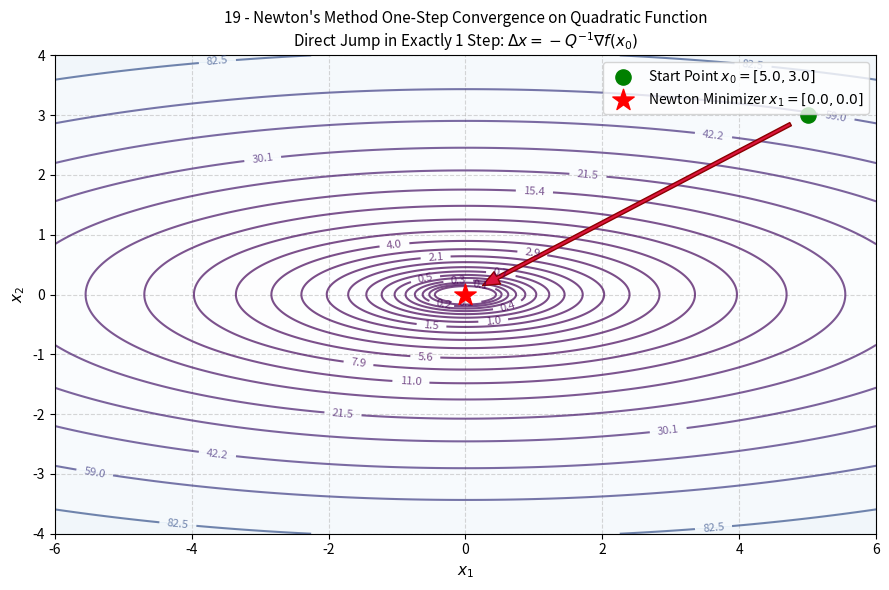

This chart was generated by the following Python code:
# Objective: Demonstrate one-step Newton convergence for a quadratic function.
# Input: Quadratic function, gradient, Hessian, and initial point.
# Output: Exact minimizer after one Newton step.

import os
import matplotlib
matplotlib.use('Agg')
import matplotlib.pyplot as plt
import numpy as np

def quadratic_function(x, Q=np.array([[1.0, 0.0], [0.0, 10.0]]), b=np.array([0.0, 0.0]), c=0.0):
    """
    Quadratic objective function: f(x) = 0.5 * x^T * Q * x - b^T * x + c
    Matches the benchmark anisotropic bowl from Algorithms 01-07 when Q = diag(1, 10), b = [0, 0].
    """
    x = np.asarray(x, dtype=float)
    return 0.5 * float(x.T @ Q @ x) - float(b.T @ x) + c

def quadratic_gradient(x, Q=np.array([[1.0, 0.0], [0.0, 10.0]]), b=np.array([0.0, 0.0])):
    """
    Exact gradient: grad f(x) = Q * x - b
    """
    x = np.asarray(x, dtype=float)
    return Q @ x - b

def quadratic_hessian(x, Q=np.array([[1.0, 0.0], [0.0, 10.0]])):
    """
    Exact Hessian: H = Q (constant everywhere for quadratic functions)
    """
    return Q.copy()

def newton_one_step_demonstration(func, grad_func, hess_func, x0):
    """
    Executes Newton's method on a quadratic function, showing exact convergence in 1 step.
    delta_x = - [nabla^2 f(x_0)]^{-1} * nabla f(x_0)
    x_1 = x_0 + delta_x = x^*
    """
    x0 = np.array(x0, dtype=float)
    g0 = grad_func(x0)
    H0 = hess_func(x0)
    f0 = func(x0)
    
    # Single Newton step
    delta_x = np.linalg.solve(H0, -g0)
    x1 = x0 + delta_x
    g1 = grad_func(x1)
    f1 = func(x1)
    
    trajectory = np.array([x0, x1])
    
    print(f"{'Step':<8}{'x1':<14}{'x2':<14}{'f(x)':<16}{'||grad||':<16}")
    print("-" * 68)
    print(f"{'0 (Init)':<8}{x0[0]:<14.6f}{x0[1]:<14.6f}{f0:<16.6f}{np.linalg.norm(g0):<16.6f}")
    print(f"{'1 (Step)':<8}{x1[0]:<14.6f}{x1[1]:<14.6f}{f1:<16.6e}{np.linalg.norm(g1):<16.6e}")
    print("-" * 68)
    print(f"Exact minimizer reached in exactly 1 Newton step!")
    print(f"Final gradient norm: {np.linalg.norm(g1):.2e}")
    
    return x1, f1, trajectory

def plot_one_step_convergence(func, trajectory, save_path="plots/19_newton_one_step_quadratic.png"):
    """
    Plot 2D contour representation illustrating the 1-step direct jump to the minimum.
    """
    os.makedirs(os.path.dirname(save_path), exist_ok=True)
    
    x1_vals = np.linspace(-6.0, 6.0, 400)
    x2_vals = np.linspace(-4.0, 4.0, 400)
    X1, X2 = np.meshgrid(x1_vals, x2_vals)
    Z = 0.5 * (X1**2 + 10.0 * X2**2)
    
    plt.figure(figsize=(9, 6))
    levels = np.logspace(-1, 2.5, 25)
    cs = plt.contour(X1, X2, Z, levels=levels, cmap="viridis", alpha=0.7)
    plt.clabel(cs, inline=1, fontsize=8, fmt="%.1f")
    plt.contourf(X1, X2, Z, levels=levels, cmap="Blues", alpha=0.18)
    
    x0, x1 = trajectory[0], trajectory[1]
    
    # Arrow showing the direct single Newton jump
    plt.annotate(
        "", xy=(x1[0], x1[1]), xytext=(x0[0], x0[1]),
        arrowprops=dict(facecolor="crimson", edgecolor="darkred", width=2.5, headwidth=10, shrink=0.05)
    )
    
    plt.scatter([x0[0]], [x0[1]], color='green', s=120, zorder=5, label=f'Start Point $x_0 = [{x0[0]:.1f}, {x0[1]:.1f}]$')
    plt.scatter([x1[0]], [x1[1]], color='red', marker='*', s=260, zorder=6, label=f'Newton Minimizer $x_1 = [{x1[0]:.1f}, {x1[1]:.1f}]$')
    
    plt.title(r"19 - Newton's Method One-Step Convergence on Quadratic Function" + "\n" + r"Direct Jump in Exactly 1 Step: $\Delta x = -Q^{-1} \nabla f(x_0)$", fontsize=11)
    plt.xlabel("$x_1$", fontsize=11)
    plt.ylabel("$x_2$", fontsize=11)
    plt.grid(True, linestyle="--", alpha=0.5)
    plt.legend(loc="upper right")
    
    plt.tight_layout()
    plt.savefig(save_path, dpi=300)
    plt.close()
    print(f"Contour plot saved to: {save_path}")

if __name__ == "__main__":
    initial_point = [5.0, 3.0]
    
    print("=== Algorithm 19: One-Step Newton Convergence for Quadratic Function ===")
    opt_x, opt_f, traj = newton_one_step_demonstration(
        quadratic_function,
        quadratic_gradient,
        quadratic_hessian,
        initial_point
    )
    
    print(f"Initial Point: {initial_point}")
    print(f"Optimized Point: [{opt_x[0]:.6f}, {opt_x[1]:.6f}]")
    print(f"Optimized Value: {opt_f:.6e}")
    
    plot_one_step_convergence(quadratic_function, traj, "plots/19_newton_one_step_quadratic.png")
